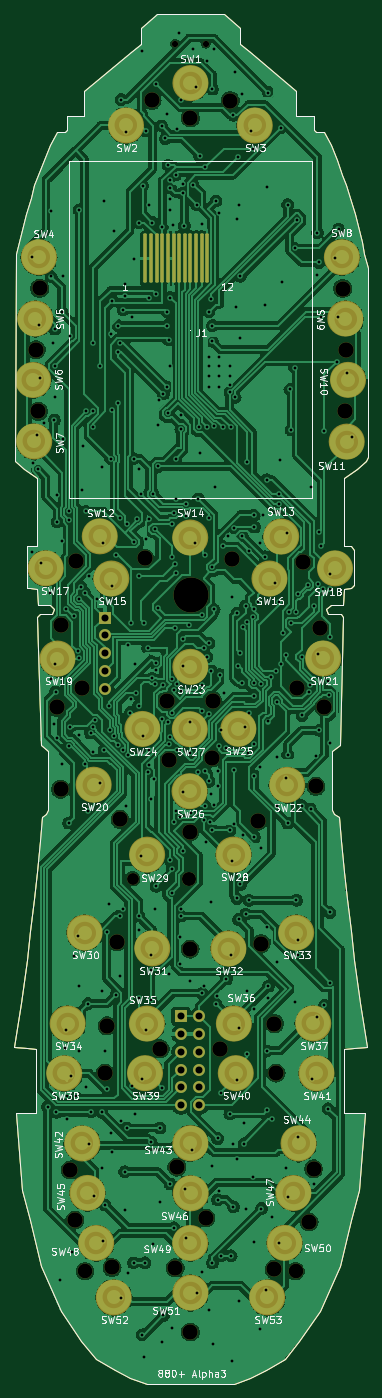
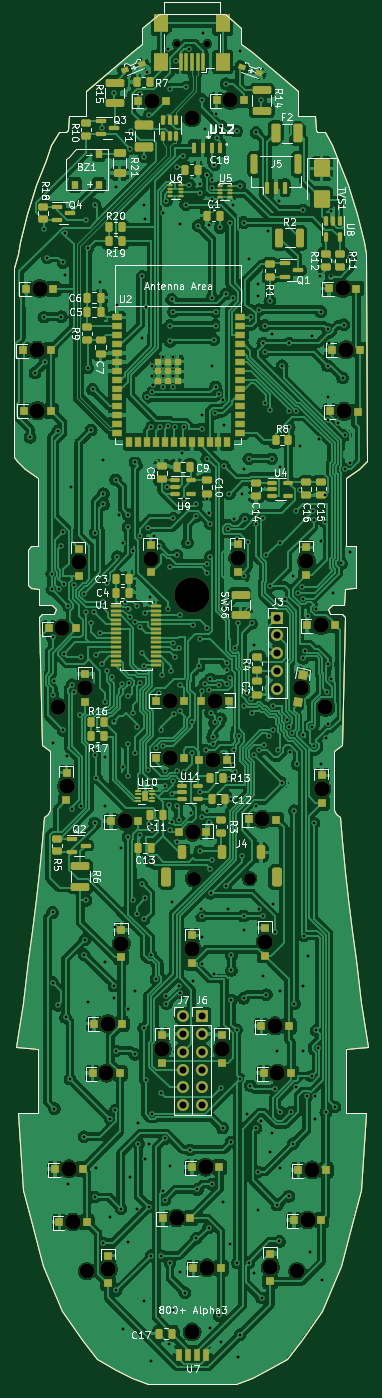
Circuit board: 11 layer files. Board 50.5 x 195.6 mm.
- bottom_copper: 800+-B_Cu.gbr (672887 bytes)
- bottom_mask: 800+-B_Mask.gbr (24350 bytes)
- paste: 800+-B_Paste.gbr (22012 bytes)
- bottom_silk: 800+-B_Silkscreen.gbr (124931 bytes)
- outline: 800+-Edge_Cuts.gbr (6857 bytes)
- top_copper: 800+-F_Cu.gbr (584942 bytes)
- top_mask: 800+-F_Mask.gbr (38214 bytes)
- paste: 800+-F_Paste.gbr (6987 bytes)
- top_silk: 800+-F_Silkscreen.gbr (134155 bytes)
- drill: 800+-NPTH.drl (1505 bytes)
- drill: 800+-PTH.drl (8843 bytes)

=== bottom_copper: 800+-B_Cu.gbr (672887 bytes, source omitted) ===
=== bottom_mask: 800+-B_Mask.gbr (24350 bytes, source omitted) ===
=== paste: 800+-B_Paste.gbr (22012 bytes, source omitted) ===
=== bottom_silk: 800+-B_Silkscreen.gbr (124931 bytes, source omitted) ===
=== outline: 800+-Edge_Cuts.gbr ===
%TF.GenerationSoftware,KiCad,Pcbnew,7.0.2*%
%TF.CreationDate,2024-06-14T10:06:29-04:00*%
%TF.ProjectId,800+,3830302b-2e6b-4696-9361-645f70636258,rev?*%
%TF.SameCoordinates,Original*%
%TF.FileFunction,Profile,NP*%
%FSLAX46Y46*%
G04 Gerber Fmt 4.6, Leading zero omitted, Abs format (unit mm)*
G04 Created by KiCad (PCBNEW 7.0.2) date 2024-06-14 10:06:29*
%MOMM*%
%LPD*%
G01*
G04 APERTURE LIST*
%TA.AperFunction,Profile*%
%ADD10C,0.200000*%
%TD*%
%TA.AperFunction,Profile*%
%ADD11C,0.100000*%
%TD*%
G04 APERTURE END LIST*
D10*
X124957787Y-185550035D02*
X123587431Y-185661847D01*
X88100000Y-229900000D02*
X90846015Y-231585032D01*
X126614331Y-101764031D02*
X125394275Y-102951174D01*
X122982904Y-142392064D02*
X121880997Y-143156584D01*
X90846015Y-231585032D02*
X93049943Y-232732052D01*
X79790067Y-124119007D02*
X80249492Y-142392086D01*
X81610490Y-122376435D02*
X82195356Y-122930672D01*
X78682146Y-119979309D02*
X79732178Y-120083292D01*
X80181413Y-123706012D02*
X79790067Y-124119007D01*
X116755233Y-52527641D02*
X119191583Y-52658007D01*
X77125916Y-70630799D02*
X76778999Y-72341714D01*
X79645011Y-188761946D02*
X79645014Y-194797097D01*
X126106406Y-70630774D02*
X126453324Y-72341688D01*
X110182546Y-232732043D02*
X107835432Y-233537464D01*
X82195356Y-122930672D02*
X81930711Y-123611619D01*
X79645010Y-185661869D02*
X79645011Y-188761946D01*
X80752433Y-58893891D02*
X79929816Y-61009855D01*
X121621885Y-122376414D02*
X121037020Y-122930652D01*
X126504120Y-194797073D02*
X125714891Y-205892113D01*
X122150389Y-152254660D02*
X122765104Y-152609991D01*
X123442310Y-124118985D02*
X122982904Y-142392064D01*
X122765104Y-152609991D02*
X123053233Y-156057012D01*
X117161677Y-227399643D02*
X115132486Y-229899986D01*
D11*
X127000000Y-74250000D02*
X126453324Y-72341688D01*
D10*
X119286066Y-54613064D02*
X119524628Y-54812781D01*
X81351404Y-151607846D02*
X81082017Y-152254681D01*
X123500195Y-120083270D02*
X123376465Y-122376413D01*
X84040720Y-52658025D02*
X83946239Y-54613082D01*
X125792277Y-179223518D02*
X126777893Y-185401526D01*
X80467302Y-152610013D02*
X80179177Y-156057034D01*
X108677965Y-42361801D02*
X110141254Y-43476010D01*
X123897293Y-164328740D02*
X124480692Y-168914319D01*
X79335126Y-164328763D02*
X78751731Y-168914342D01*
D11*
X78250000Y-120000000D02*
X78682146Y-119979309D01*
D10*
X78751731Y-168914342D02*
X78235340Y-172973265D01*
X93049943Y-232732052D02*
X95397058Y-233537471D01*
X108677963Y-40020535D02*
X108677965Y-42361801D01*
X125394275Y-102951174D02*
X123572997Y-104183283D01*
X107835432Y-233537464D02*
X101616245Y-233537467D01*
X78235340Y-172973265D02*
X77440157Y-179223543D01*
X81082017Y-152254681D02*
X80467302Y-152610013D01*
X124550227Y-119979285D02*
X123500195Y-120083270D01*
X123587431Y-185661847D02*
X123587432Y-188761924D01*
X121037020Y-122930652D02*
X121301666Y-123611599D01*
X77517571Y-205892138D02*
X78693579Y-210081346D01*
X124538887Y-210081323D02*
X122912565Y-216716267D01*
X83106505Y-223161241D02*
X86070807Y-227399659D01*
X123302495Y-61009832D02*
X123867456Y-62463038D01*
X86477070Y-52527656D02*
X84040720Y-52658025D01*
X79645014Y-194797097D02*
X76728330Y-194797099D01*
X79732339Y-160436057D02*
X79335126Y-164328763D01*
X121880997Y-143156584D02*
X121881002Y-151607825D01*
X78103818Y-66581731D02*
X77677520Y-68346849D01*
X106378765Y-37975933D02*
X101616144Y-37975936D01*
X96853523Y-37975938D02*
X94554327Y-40020543D01*
X79855910Y-122376436D02*
X81610490Y-122376435D01*
X80319908Y-216716289D02*
X83106505Y-223161241D01*
X79732178Y-120083292D02*
X79855910Y-122376436D01*
X82595561Y-54816856D02*
X81566130Y-56800873D01*
X79929816Y-61009855D02*
X79364858Y-62463061D01*
X79659359Y-104183305D02*
X79659364Y-113904283D01*
X78821700Y-64357063D02*
X78103818Y-66581731D01*
X83946239Y-54613082D02*
X83707678Y-54812800D01*
X94554328Y-42361808D02*
X93091039Y-43476018D01*
X76454547Y-185401552D02*
X78274654Y-185550059D01*
X94554327Y-40020543D02*
X94554328Y-42361808D01*
D11*
X127000000Y-101250000D02*
X127000000Y-74250000D01*
X78250000Y-114000000D02*
X78250000Y-120000000D01*
D10*
X81930711Y-123611619D02*
X80181413Y-123706012D01*
X125714891Y-205892113D02*
X124538887Y-210081323D01*
X96853523Y-37975938D02*
X101616144Y-37975936D01*
X126777893Y-185401526D02*
X124957787Y-185550035D01*
D11*
X124550224Y-113904260D02*
X125000000Y-114500000D01*
D10*
X76728330Y-194797099D02*
X77517571Y-205892138D01*
X115132486Y-229899986D02*
X112386473Y-231585020D01*
X123867456Y-62463038D02*
X124410615Y-64357040D01*
D11*
X78682143Y-113904284D02*
X78250000Y-114000000D01*
D10*
X119191583Y-52658007D02*
X119286066Y-54613064D01*
X76778999Y-72341714D02*
X76618023Y-101764057D01*
X81566130Y-56800873D02*
X80752433Y-58893891D01*
X86477068Y-49013081D02*
X86477070Y-52527656D01*
X80179177Y-156057034D02*
X79732339Y-160436057D01*
X79659364Y-113904283D02*
X78682143Y-113904284D01*
X120636745Y-54816837D02*
X121666177Y-56800853D01*
X124997087Y-172973241D02*
X125792277Y-179223518D01*
D11*
X125000000Y-119500000D02*
X124550227Y-119979285D01*
D10*
X125128499Y-66581706D02*
X125554800Y-68346824D01*
X123587436Y-194797074D02*
X126504120Y-194797073D01*
X78693579Y-210081346D02*
X80319908Y-216716289D01*
X80249492Y-142392086D02*
X81351399Y-143156605D01*
X123050963Y-123705990D02*
X123442310Y-124118985D01*
X121881002Y-151607825D02*
X122150389Y-152254660D01*
X77838080Y-102951198D02*
X79659359Y-104183305D01*
X123376465Y-122376413D02*
X121621885Y-122376414D01*
X123572997Y-104183283D02*
X123573002Y-113904260D01*
X116755231Y-49013065D02*
X116755233Y-52527641D01*
X119524628Y-54812781D02*
X120636745Y-54816837D01*
X125554800Y-68346824D02*
X126106406Y-70630774D01*
X86070807Y-227399659D02*
X88100000Y-229900000D01*
X121666177Y-56800853D02*
X122479876Y-58893870D01*
D11*
X125000000Y-114500000D02*
X125000000Y-119500000D01*
D10*
X93091039Y-43476018D02*
X86477068Y-49013081D01*
X112386473Y-231585020D02*
X110182546Y-232732043D01*
X120125975Y-223161222D02*
X117161677Y-227399643D01*
X106378765Y-37975933D02*
X108677963Y-40020535D01*
X123573002Y-113904260D02*
X124550224Y-113904260D01*
X121301666Y-123611599D02*
X123050963Y-123705990D01*
X79364858Y-62463061D02*
X78821700Y-64357063D01*
X78274654Y-185550059D02*
X79645010Y-185661869D01*
X83707678Y-54812800D02*
X82595561Y-54816856D01*
X77677520Y-68346849D02*
X77125916Y-70630799D01*
X124410615Y-64357040D02*
X125128499Y-66581706D01*
X123053233Y-156057012D02*
X123500075Y-160436035D01*
X124480692Y-168914319D02*
X124997087Y-172973241D01*
X122479876Y-58893870D02*
X123302495Y-61009832D01*
X110141254Y-43476010D02*
X116755231Y-49013065D01*
D11*
X126614331Y-101764031D02*
X127000000Y-101250000D01*
D10*
X76618023Y-101764057D02*
X77838080Y-102951198D01*
X81351399Y-143156605D02*
X81351404Y-151607846D01*
X95397058Y-233537471D02*
X101616245Y-233537467D01*
X123587432Y-188761924D02*
X123587436Y-194797074D01*
X123500075Y-160436035D02*
X123897293Y-164328740D01*
X77440157Y-179223543D02*
X76454547Y-185401552D01*
X122912565Y-216716267D02*
X120125975Y-223161222D01*
M02*

=== top_copper: 800+-F_Cu.gbr (584942 bytes, source omitted) ===
=== top_mask: 800+-F_Mask.gbr (38214 bytes, source omitted) ===
=== paste: 800+-F_Paste.gbr ===
%TF.GenerationSoftware,KiCad,Pcbnew,7.0.11*%
%TF.CreationDate,2024-06-18T14:10:42-04:00*%
%TF.ProjectId,800+,3830302b-2e6b-4696-9361-645f70636258,rev?*%
%TF.SameCoordinates,Original*%
%TF.FileFunction,Paste,Top*%
%TF.FilePolarity,Positive*%
%FSLAX46Y46*%
G04 Gerber Fmt 4.6, Leading zero omitted, Abs format (unit mm)*
G04 Created by KiCad (PCBNEW 7.0.11) date 2024-06-18 14:10:42*
%MOMM*%
%LPD*%
G01*
G04 APERTURE LIST*
%ADD10R,1.225000X1.250000*%
%TA.AperFunction,Profile*%
%ADD11C,0.200000*%
%TD*%
%TA.AperFunction,Profile*%
%ADD12C,0.100000*%
%TD*%
G04 APERTURE END LIST*
D10*
%TO.C,D44*%
X175737500Y-76662500D03*
X179662500Y-76687500D03*
%TD*%
D11*
X124957787Y-185550035D02*
X123587431Y-185661847D01*
X88100000Y-229900000D02*
X90846015Y-231585032D01*
X126614331Y-101764031D02*
X125394275Y-102951174D01*
X122982904Y-142392064D02*
X121880997Y-143156584D01*
X90846015Y-231585032D02*
X93049943Y-232732052D01*
X79790067Y-124119007D02*
X80249492Y-142392086D01*
X81610490Y-122376435D02*
X82195356Y-122930672D01*
X78682146Y-119979309D02*
X79732178Y-120083292D01*
X80181413Y-123706012D02*
X79790067Y-124119007D01*
X116755233Y-52527641D02*
X119191583Y-52658007D01*
X77125916Y-70630799D02*
X76778999Y-72341714D01*
X79645011Y-188761946D02*
X79645014Y-194797097D01*
X126106406Y-70630774D02*
X126453324Y-72341688D01*
X110182546Y-232732043D02*
X107835432Y-233537464D01*
X82195356Y-122930672D02*
X81930711Y-123611619D01*
X79645010Y-185661869D02*
X79645011Y-188761946D01*
X80752433Y-58893891D02*
X79929816Y-61009855D01*
X121621885Y-122376414D02*
X121037020Y-122930652D01*
X126504120Y-194797073D02*
X125714891Y-205892113D01*
X122150389Y-152254660D02*
X122765104Y-152609991D01*
X123442310Y-124118985D02*
X122982904Y-142392064D01*
X122765104Y-152609991D02*
X123053233Y-156057012D01*
X117161677Y-227399643D02*
X115132486Y-229899986D01*
D12*
X127000000Y-74250000D02*
X126453324Y-72341688D01*
D11*
X119286066Y-54613064D02*
X119524628Y-54812781D01*
X81351404Y-151607846D02*
X81082017Y-152254681D01*
X123500195Y-120083270D02*
X123376465Y-122376413D01*
X84040720Y-52658025D02*
X83946239Y-54613082D01*
X125792277Y-179223518D02*
X126777893Y-185401526D01*
X80467302Y-152610013D02*
X80179177Y-156057034D01*
X108677965Y-42361801D02*
X110141254Y-43476010D01*
X123897293Y-164328740D02*
X124480692Y-168914319D01*
X79335126Y-164328763D02*
X78751731Y-168914342D01*
D12*
X78250000Y-120000000D02*
X78682146Y-119979309D01*
D11*
X78751731Y-168914342D02*
X78235340Y-172973265D01*
X93049943Y-232732052D02*
X95397058Y-233537471D01*
X108677963Y-40020535D02*
X108677965Y-42361801D01*
X125394275Y-102951174D02*
X123572997Y-104183283D01*
X107835432Y-233537464D02*
X101616245Y-233537467D01*
X78235340Y-172973265D02*
X77440157Y-179223543D01*
X81082017Y-152254681D02*
X80467302Y-152610013D01*
X124550227Y-119979285D02*
X123500195Y-120083270D01*
X123587431Y-185661847D02*
X123587432Y-188761924D01*
X121037020Y-122930652D02*
X121301666Y-123611599D01*
X77517571Y-205892138D02*
X78693579Y-210081346D01*
X124538887Y-210081323D02*
X122912565Y-216716267D01*
X83106505Y-223161241D02*
X86070807Y-227399659D01*
X123302495Y-61009832D02*
X123867456Y-62463038D01*
X86477070Y-52527656D02*
X84040720Y-52658025D01*
X79645014Y-194797097D02*
X76728330Y-194797099D01*
X79732339Y-160436057D02*
X79335126Y-164328763D01*
X121880997Y-143156584D02*
X121881002Y-151607825D01*
X78103818Y-66581731D02*
X77677520Y-68346849D01*
X106378765Y-37975933D02*
X101616144Y-37975936D01*
X96853523Y-37975938D02*
X94554327Y-40020543D01*
X79855910Y-122376436D02*
X81610490Y-122376435D01*
X80319908Y-216716289D02*
X83106505Y-223161241D01*
X79732178Y-120083292D02*
X79855910Y-122376436D01*
X82595561Y-54816856D02*
X81566130Y-56800873D01*
X79929816Y-61009855D02*
X79364858Y-62463061D01*
X79659359Y-104183305D02*
X79659364Y-113904283D01*
X78821700Y-64357063D02*
X78103818Y-66581731D01*
X83946239Y-54613082D02*
X83707678Y-54812800D01*
X94554328Y-42361808D02*
X93091039Y-43476018D01*
X76454547Y-185401552D02*
X78274654Y-185550059D01*
X94554327Y-40020543D02*
X94554328Y-42361808D01*
D12*
X127000000Y-101250000D02*
X127000000Y-74250000D01*
X78250000Y-114000000D02*
X78250000Y-120000000D01*
D11*
X81930711Y-123611619D02*
X80181413Y-123706012D01*
X125714891Y-205892113D02*
X124538887Y-210081323D01*
X96853523Y-37975938D02*
X101616144Y-37975936D01*
X126777893Y-185401526D02*
X124957787Y-185550035D01*
D12*
X124550224Y-113904260D02*
X125000000Y-114500000D01*
D11*
X76728330Y-194797099D02*
X77517571Y-205892138D01*
X115132486Y-229899986D02*
X112386473Y-231585020D01*
X123867456Y-62463038D02*
X124410615Y-64357040D01*
D12*
X78682143Y-113904284D02*
X78250000Y-114000000D01*
D11*
X119191583Y-52658007D02*
X119286066Y-54613064D01*
X76778999Y-72341714D02*
X76618023Y-101764057D01*
X81566130Y-56800873D02*
X80752433Y-58893891D01*
X86477068Y-49013081D02*
X86477070Y-52527656D01*
X80179177Y-156057034D02*
X79732339Y-160436057D01*
X79659364Y-113904283D02*
X78682143Y-113904284D01*
X120636745Y-54816837D02*
X121666177Y-56800853D01*
X124997087Y-172973241D02*
X125792277Y-179223518D01*
D12*
X125000000Y-119500000D02*
X124550227Y-119979285D01*
D11*
X125128499Y-66581706D02*
X125554800Y-68346824D01*
X123587436Y-194797074D02*
X126504120Y-194797073D01*
X78693579Y-210081346D02*
X80319908Y-216716289D01*
X80249492Y-142392086D02*
X81351399Y-143156605D01*
X123050963Y-123705990D02*
X123442310Y-124118985D01*
X121881002Y-151607825D02*
X122150389Y-152254660D01*
X77838080Y-102951198D02*
X79659359Y-104183305D01*
X123376465Y-122376413D02*
X121621885Y-122376414D01*
X123572997Y-104183283D02*
X123573002Y-113904260D01*
X116755231Y-49013065D02*
X116755233Y-52527641D01*
X119524628Y-54812781D02*
X120636745Y-54816837D01*
X125554800Y-68346824D02*
X126106406Y-70630774D01*
X86070807Y-227399659D02*
X88100000Y-229900000D01*
X121666177Y-56800853D02*
X122479876Y-58893870D01*
D12*
X125000000Y-114500000D02*
X125000000Y-119500000D01*
D11*
X93091039Y-43476018D02*
X86477068Y-49013081D01*
X112386473Y-231585020D02*
X110182546Y-232732043D01*
X120125975Y-223161222D02*
X117161677Y-227399643D01*
X106378765Y-37975933D02*
X108677963Y-40020535D01*
X123573002Y-113904260D02*
X124550224Y-113904260D01*
X121301666Y-123611599D02*
X123050963Y-123705990D01*
X79364858Y-62463061D02*
X78821700Y-64357063D01*
X78274654Y-185550059D02*
X79645010Y-185661869D01*
X83707678Y-54812800D02*
X82595561Y-54816856D01*
X77677520Y-68346849D02*
X77125916Y-70630799D01*
X124410615Y-64357040D02*
X125128499Y-66581706D01*
X123053233Y-156057012D02*
X123500075Y-160436035D01*
X124480692Y-168914319D02*
X124997087Y-172973241D01*
X122479876Y-58893870D02*
X123302495Y-61009832D01*
X110141254Y-43476010D02*
X116755231Y-49013065D01*
D12*
X126614331Y-101764031D02*
X127000000Y-101250000D01*
D11*
X76618023Y-101764057D02*
X77838080Y-102951198D01*
X81351399Y-143156605D02*
X81351404Y-151607846D01*
X95397058Y-233537471D02*
X101616245Y-233537467D01*
X123587432Y-188761924D02*
X123587436Y-194797074D01*
X123500075Y-160436035D02*
X123897293Y-164328740D01*
X77440157Y-179223543D02*
X76454547Y-185401552D01*
X122912565Y-216716267D02*
X120125975Y-223161222D01*
M02*

=== top_silk: 800+-F_Silkscreen.gbr (134155 bytes, source omitted) ===
=== drill: 800+-NPTH.drl ===
M48
; DRILL file {KiCad 7.0.2} date Fri Jun 14 10:06:34 2024
; FORMAT={-:-/ absolute / inch / decimal}
; #@! TF.CreationDate,2024-06-14T10:06:34-04:00
; #@! TF.GenerationSoftware,Kicad,Pcbnew,7.0.2
; #@! TF.FileFunction,NonPlated,1,2,NPTH
FMAT,2
INCH
; #@! TA.AperFunction,NonPlated,NPTH,ComponentDrill
T1C0.0354
; #@! TA.AperFunction,NonPlated,NPTH,ComponentDrill
T2C0.0669
; #@! TA.AperFunction,NonPlated,NPTH,ComponentDrill
T3C0.0787
; #@! TA.AperFunction,NonPlated,NPTH,ComponentDrill
T4C0.0827
; #@! TA.AperFunction,NonPlated,NPTH,ComponentDrill
T5C0.0866
; #@! TA.AperFunction,NonPlated,NPTH,ComponentDrill
T6C0.1969
%
G90
G05
T1
X3.9138Y-1.6644
X4.087Y-1.6644
T2
X3.6768Y-6.3551
T3
X3.9917Y-6.3551
T4
X3.4087Y-8.5614
X4.5913Y-8.5614
T5
X3.1346Y-3.3839
X3.1461Y-3.7299
X3.1535Y-3.039
X3.2508Y-5.3933
X3.2713Y-5.8529
X3.2756Y-4.932
X3.3256Y-7.9913
X3.3512Y-8.2724
X3.3573Y-4.5719
X3.3894Y-5.2867
X3.5205Y-7.4484
X3.5331Y-7.1823
X3.5602Y-8.5398
X3.5882Y-6.7098
X3.6055Y-6.022
X3.7429Y-4.5539
X3.785Y-1.9827
X3.8307Y-7.311
X3.8706Y-5.3579
X3.8812Y-5.6902
X3.915Y-8.5417
X3.9244Y-7.976
X3.9972Y-6.0941
X3.9988Y-6.7512
X4.0Y-8.9016
X4.0008Y-2.0819
X4.087Y-8.2614
X4.1247Y-5.6772
X4.1252Y-5.3551
X4.1673Y-7.311
X4.2244Y-1.9843
X4.2323Y-4.5575
X4.3786Y-6.0327
X4.3976Y-6.7205
X4.4705Y-8.55
X4.4728Y-7.1701
X4.4819Y-7.4476
X4.5996Y-5.2832
X4.635Y-4.5787
X4.6677Y-8.2835
X4.6925Y-7.9854
X4.7053Y-5.8366
X4.728Y-4.9474
X4.7512Y-5.3917
X4.8559Y-3.0402
X4.8685Y-3.7264
X4.8724Y-3.3846
T6
X4.0016Y-4.7598
T0
M30

=== drill: 800+-PTH.drl (8843 bytes, source omitted) ===
